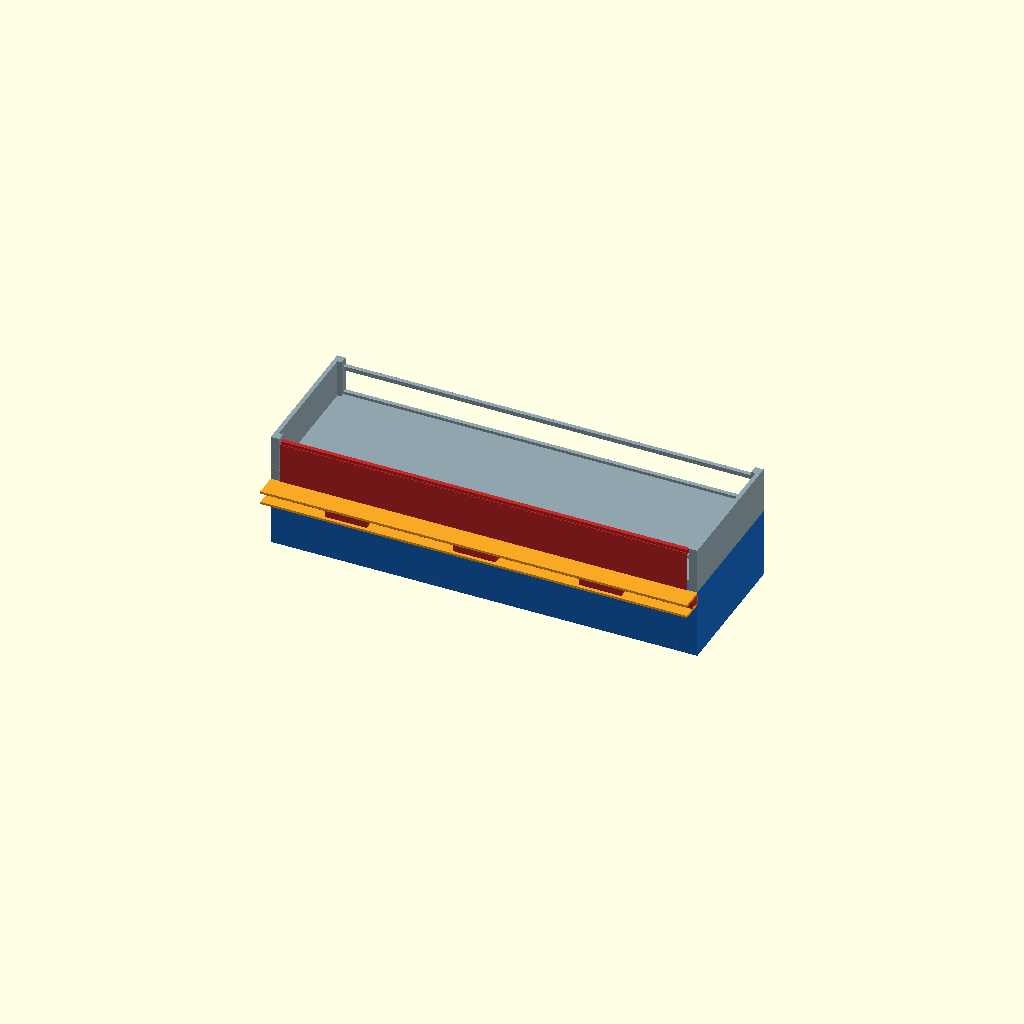
Cell 1 — every parameter at its default value.
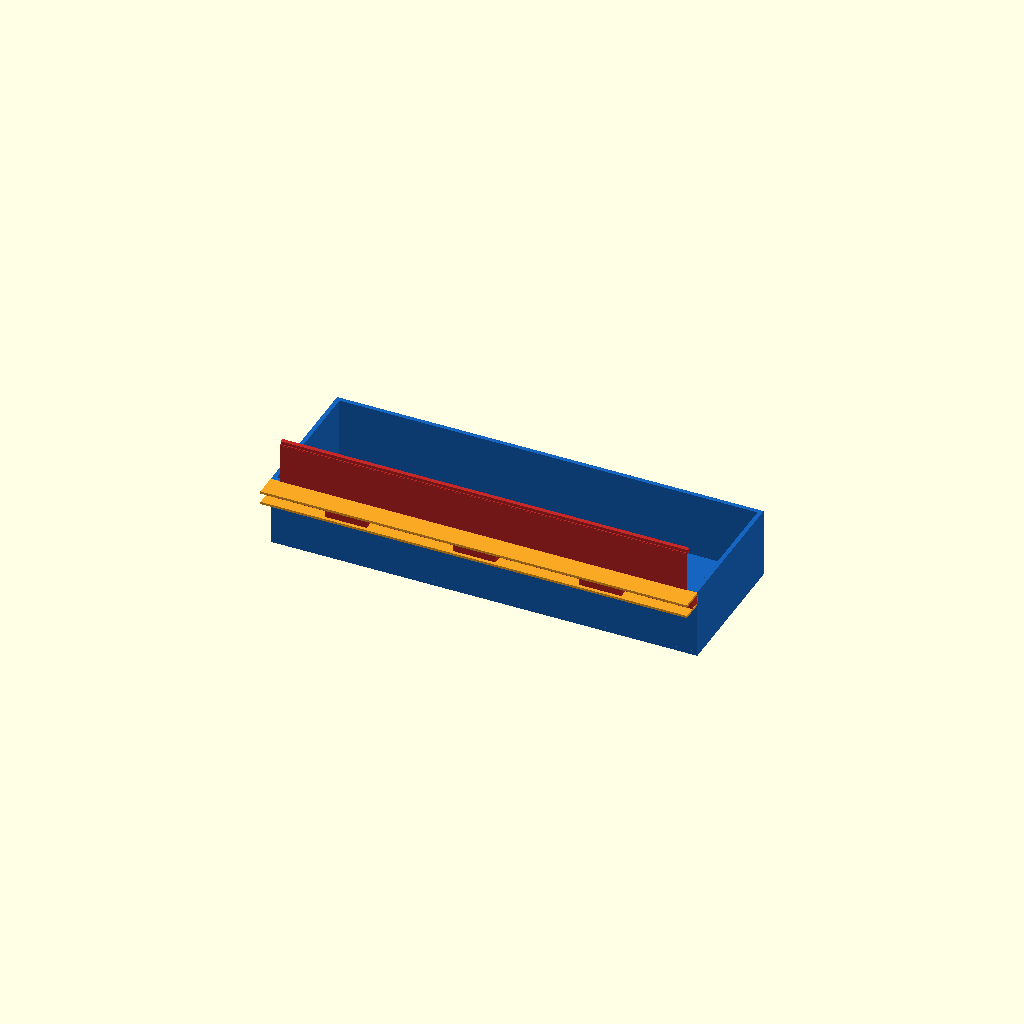
Cell 2: the same model with show = "new".
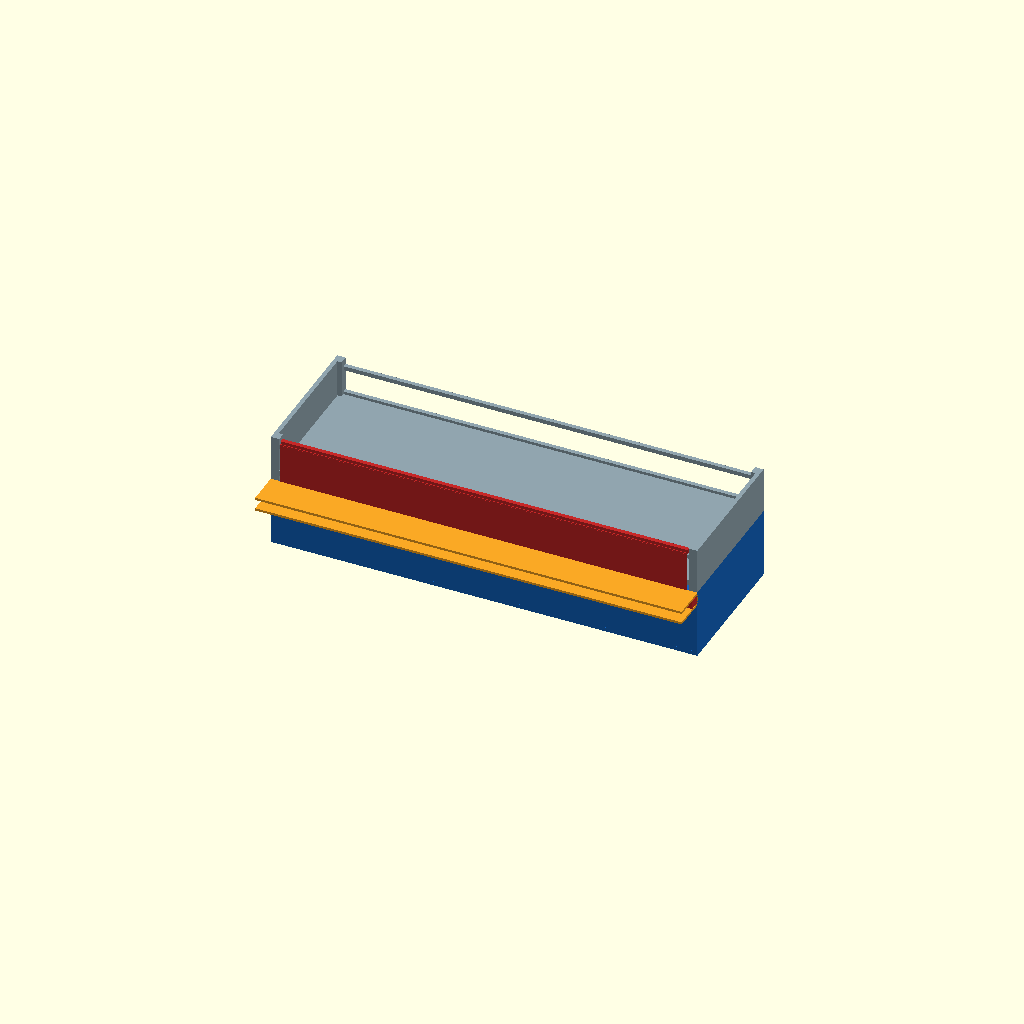
Cell 3 — BAR_TRAVEL set to 16, the other parameters unchanged.
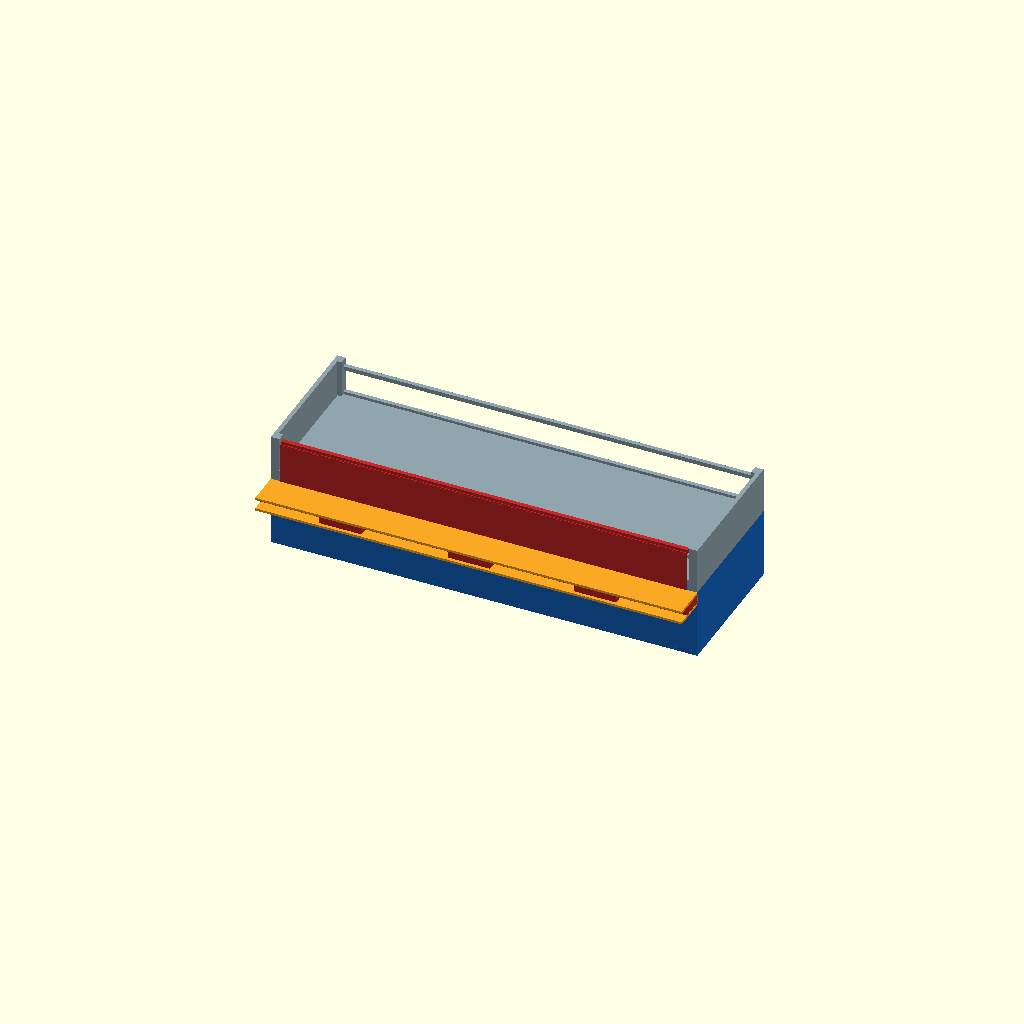
Cell 4: the same model with BAR_D = 16.
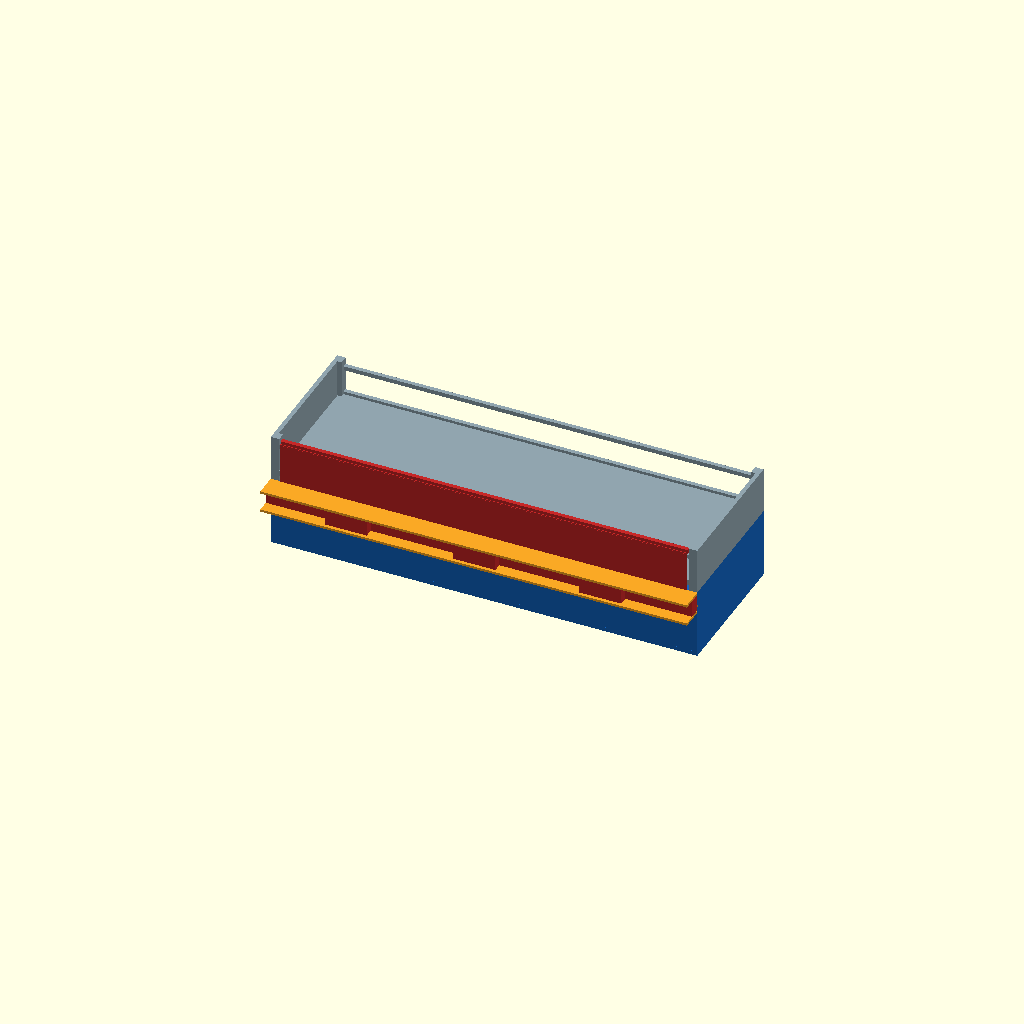
Cell 5: the same model with BAR_H = 12.
All cells are drawn from one camera (rotation 55°, 0°, 25°, orthographic, colour scheme Cornfield), so only the parameter changes between them.
OpenSCAD source file design/drawers/mixed/attach4/A_slidebolt/03_sliderail.scad:
// 03_sliderail.scad — Continuous Slide-Rail Lock
// A single continuous rail slider (full 304.8mm span) with a distributed
// tongue shelf.  The shelf runs z=78.5..81.5 the full interior width
// (x=7..297.8) at y=0..3 when locked.  Unlocked, it retracts to y=-8..-5.
// Provides maximum capture area (>10000mm³) and maximum front rigidity.
//
// Key difference from 01: tongue is one continuous shelf (not 4 discrete caps),
// producing a strong, even clamping line along the entire front rail.
// Housing is shorter (just behind bar) for a lower-profile appearance.

show  = "all";  // [all, new, top]
lock  = 1;      // 0=unlocked  1=locked

include <../top_ref.scad>

T_X = 304.8;  T_Y = 101.6;  T_Z = 50;  T_W = 3;

BAR_TRAVEL = 8;
BAR_D      = 8;
BAR_H      = 6;
BAR_Z0     = T_Z - BAR_H - 2;  // z=42

bar_front  = lock ? 0.0 : -BAR_TRAVEL;
bar_rear   = bar_front - BAR_D;

// Continuous shelf (full-width tongue)
SHELF_Z0  = 78.5;
SHELF_Z1  = 81.5;
SHELF_TH  = T_W;      // 3mm in Y
SHELF_X0  = 7.0;      // avoid left corner posts
SHELF_X1  = 297.8;    // avoid right corner posts

// Thin vertical arm: stays at y<0 even when locked
ARM_TH  = 0.4;
ARM_Y   = bar_front - 0.5;

// Housing: y = -(BAR_D + BAR_TRAVEL) .. 0
HSG_Z0  = BAR_Z0 - 2;
HSG_H   = BAR_H + 4;

// Three handle/detent positions along the bar
HANDLE_CX = [60, 152, 242];
HANDLE_W  = 30;
HANDLE_D  = 6;

module new_tray() {
    color("#1565C0") {
        cube([T_X, T_W, T_Z]);
        translate([0, T_Y-T_W, 0]) cube([T_X, T_W, T_Z]);
        cube([T_W, T_Y, T_Z]);
        translate([T_X-T_W, 0, 0]) cube([T_W, T_Y, T_Z]);
        cube([T_X, T_Y, T_W]);
    }
}

module housing_fixed() {
    color("#F9A825")
    difference() {
        translate([0, -(BAR_D + BAR_TRAVEL), HSG_Z0])
            cube([T_X, BAR_D + BAR_TRAVEL, HSG_H]);
        // Bar channel
        translate([-1, -(BAR_D + BAR_TRAVEL) - 0.3, BAR_Z0 - 0.3])
            cube([T_X+2, BAR_D + BAR_TRAVEL + 0.6, BAR_H + 0.6]);
        // Three finger openings
        for (cx = HANDLE_CX) {
            translate([cx - HANDLE_W/2, -1, BAR_Z0 - 1])
                cube([HANDLE_W, 5, BAR_H + 2]);
        }
    }
}

module sliding_bar() {
    ARM_Z0 = BAR_Z0 + BAR_H;
    ARM_Z1 = 78.4;

    color("#C62828") {
        // Bar body
        translate([0, bar_rear, BAR_Z0])
            cube([T_X, BAR_D, BAR_H]);

        // Continuous shelf above front top rail
        translate([SHELF_X0, bar_front, SHELF_Z0])
            cube([SHELF_X1 - SHELF_X0, SHELF_TH, SHELF_Z1 - SHELF_Z0]);

        // Thin arm connecting bar top to shelf base (stays at y<0)
        translate([SHELF_X0, ARM_Y, ARM_Z0])
            cube([SHELF_X1 - SHELF_X0, ARM_TH, ARM_Z1 - ARM_Z0]);

        // Horizontal bridge connecting arm top to shelf bottom-rear
        translate([SHELF_X0, ARM_Y, SHELF_Z0])
            cube([SHELF_X1 - SHELF_X0, bar_front - ARM_Y + SHELF_TH, 0.8]);

        // Grip tabs at three positions
        for (cx = HANDLE_CX) {
            translate([cx - HANDLE_W/2, bar_rear - HANDLE_D, BAR_Z0])
                cube([HANDLE_W, HANDLE_D, BAR_H]);
        }

        // Detent nubs (top of bar at handle positions)
        for (cx = HANDLE_CX) {
            translate([cx, bar_rear + BAR_D/2, BAR_Z0 + BAR_H])
                cylinder(r=1.6, h=1.0, $fn=16);
        }
    }
}

module new_assembly(lk) {
    new_tray();
    housing_fixed();
    sliding_bar();
}

if (show != "top") new_assembly(lock);
if (show != "new") top_ref(50);
Customizer parameters (derived from the source; name, type, default, range or options):
show: string, default "all", options "all", "new", "top"
lock: number, default 1
BAR_TRAVEL: number, default 8
BAR_D: number, default 8
BAR_H: number, default 6
SHELF_Z0: number, default 78.5
SHELF_Z1: number, default 81.5
SHELF_X0: number, default 7
SHELF_X1: number, default 297.8
ARM_TH: number, default 0.4
HANDLE_CX: vector, default [60, 152, 242]
HANDLE_W: number, default 30
HANDLE_D: number, default 6
